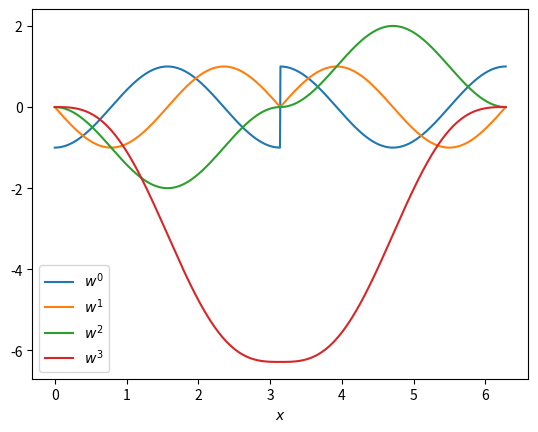
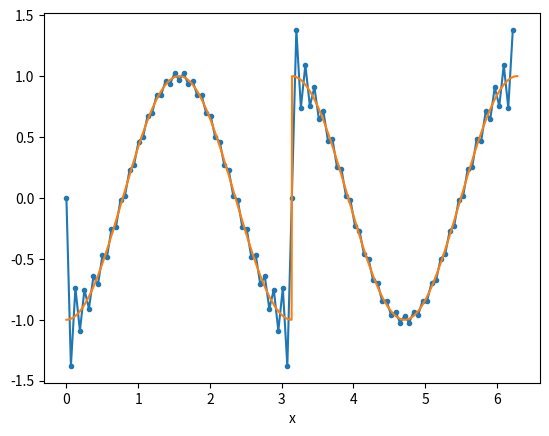
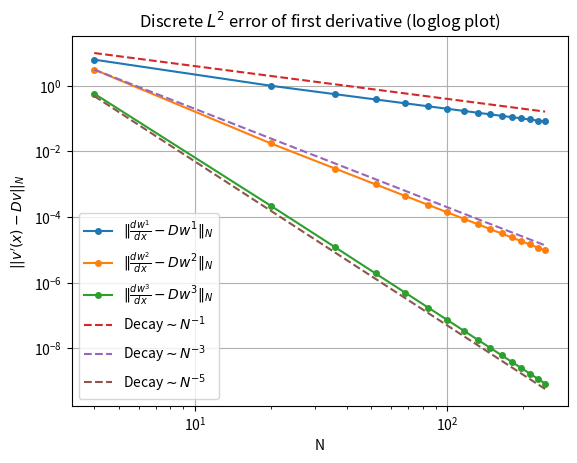

Here is the Python script that generated these plots, in order:
import numpy as np
import matplotlib.pyplot as plt

x = np.linspace(0,2*np.pi,1000)

def w0(x):
    x = 2*x-2*np.pi
    return (x < 0)*(-np.cos(x)) + (x >= 0)*np.cos(x)

def w1(x):
    x = 2*x-2*np.pi
    return np.sin(np.maximum(x,0)) - np.sin(np.minimum(x,0))

def w2(x):
    x = 2*x-2*np.pi
    return -np.cos(np.maximum(x,0)) + np.cos(np.minimum(x,0))

def w3(x):
    x = 2*x-2*np.pi
    return - np.sin(np.abs(x)) + np.abs(x) - 2*np.pi

plt.figure()
plt.plot(x,w0(x),label=r"$w^0$")
plt.plot(x,w1(x),label=r"$w^1$")
plt.plot(x,w2(x),label=r"$w^2$")
plt.plot(x,w3(x),label=r"$w^3$")
plt.xlabel(r"$x$")
plt.legend()
plt.show()

def w(x,i):
    if i == 0:
        return w0(x)
    elif i == 1:
        return w1(x)
    elif i == 2:
        return w2(x)
    elif i == 3:
        return w3(x)
    
def check_N(N):

    if (N%2) == 0: 
        N_even = N 
        k_lin = np.arange(-N_even/2,N_even/2)
    else:
        N_odd = N - 1 
        k_lin = np.arange(-N_odd/2,N_odd/2+1)

    return k_lin

def D_matrix(N, xj, j_lin):
    def Dh(xj_scalar, x_array, N):
        delta = x_array - xj_scalar
        small_tol = 1e-14  # A very small number to avoid division by zero
        
        # Compute numerator and denominator separately
        numerator = (np.cos(N * delta / 2) * np.cos(delta / 2) * N * np.sin(delta / 2) - np.sin(N * delta / 2))
        denominator = 4 * N * (np.sin(delta / 2))**2
        
        # Initialize result array with zeros
        result = np.zeros_like(delta)
        
        # Perform safe division where denominator is non-zero
        result = np.divide(numerator, denominator, out=result, where=np.abs(denominator) > small_tol)
        
        # Handle the case where delta == 0
        # Since both numerator and denominator approach zero, the limit is zero
        result[np.abs(delta) <= small_tol] = 0
        
        return result

    D = np.zeros((N, N))
    for idx, j in enumerate(j_lin):
        D[:, idx] = Dh(xj[j], xj, N)
        
    return D, Dh


def discrete_inner_product(u,v):
    N = len(u)
    return (2*np.pi/N)*np.sum(u * np.conjugate(v))

def discrete_norm(u):
    return discrete_inner_product(u,u)

N = 100
k_lin = check_N(N)

j_lin   = np.arange(0,N)
xj      = 2*np.pi*j_lin/N
D,_ = D_matrix(N,xj,j_lin)

i = 1
Dv_approx = D@w(xj,i)

plt.figure()
plt.plot(xj,Dv_approx,".-")
plt.plot(x,w(x,i-1),label=r"$w^0$")
plt.xlabel("x")

plt.show()


#%%

plt.figure(11)
for i in range(1,4):
    N_convergence_list = np.arange(4,256,16)
    err = np.zeros(len(N_convergence_list))
    for idx,Nc in enumerate(N_convergence_list):
        j_lin_loop   = np.arange(0,Nc)
        xj_loop      = 2*np.pi*j_lin_loop/(Nc)
        D,_     = D_matrix(Nc,xj_loop,j_lin_loop)
        Dv_approx = D@w(xj_loop,i)
        Dv_exact = w(xj_loop,i-1) 
    
        err[idx] = discrete_norm(Dv_approx-Dv_exact)
    plt.loglog(N_convergence_list,err,"o-",label=fr"$\Vert \frac{{d w^{{{i}}}}}{{dx}} - D w^{{{i}}} \Vert_N$",markersize=4)

plt.loglog(N_convergence_list,  40 / N_convergence_list**1, linestyle='--', label=r'Decay$\sim N^{-1}$')
plt.loglog(N_convergence_list, 200 / N_convergence_list**3, linestyle='--', label=r'Decay$\sim N^{-3}$')
plt.loglog(N_convergence_list, 500 / N_convergence_list**5, linestyle='--', label=r'Decay$\sim N^{-5}$')

plt.xlabel("N")
plt.ylabel("$||v'(x)-Dv||_N$")
plt.title("Discrete $L^2$ error of first derivative (loglog plot)")
plt.grid()
plt.legend()
plt.show()










